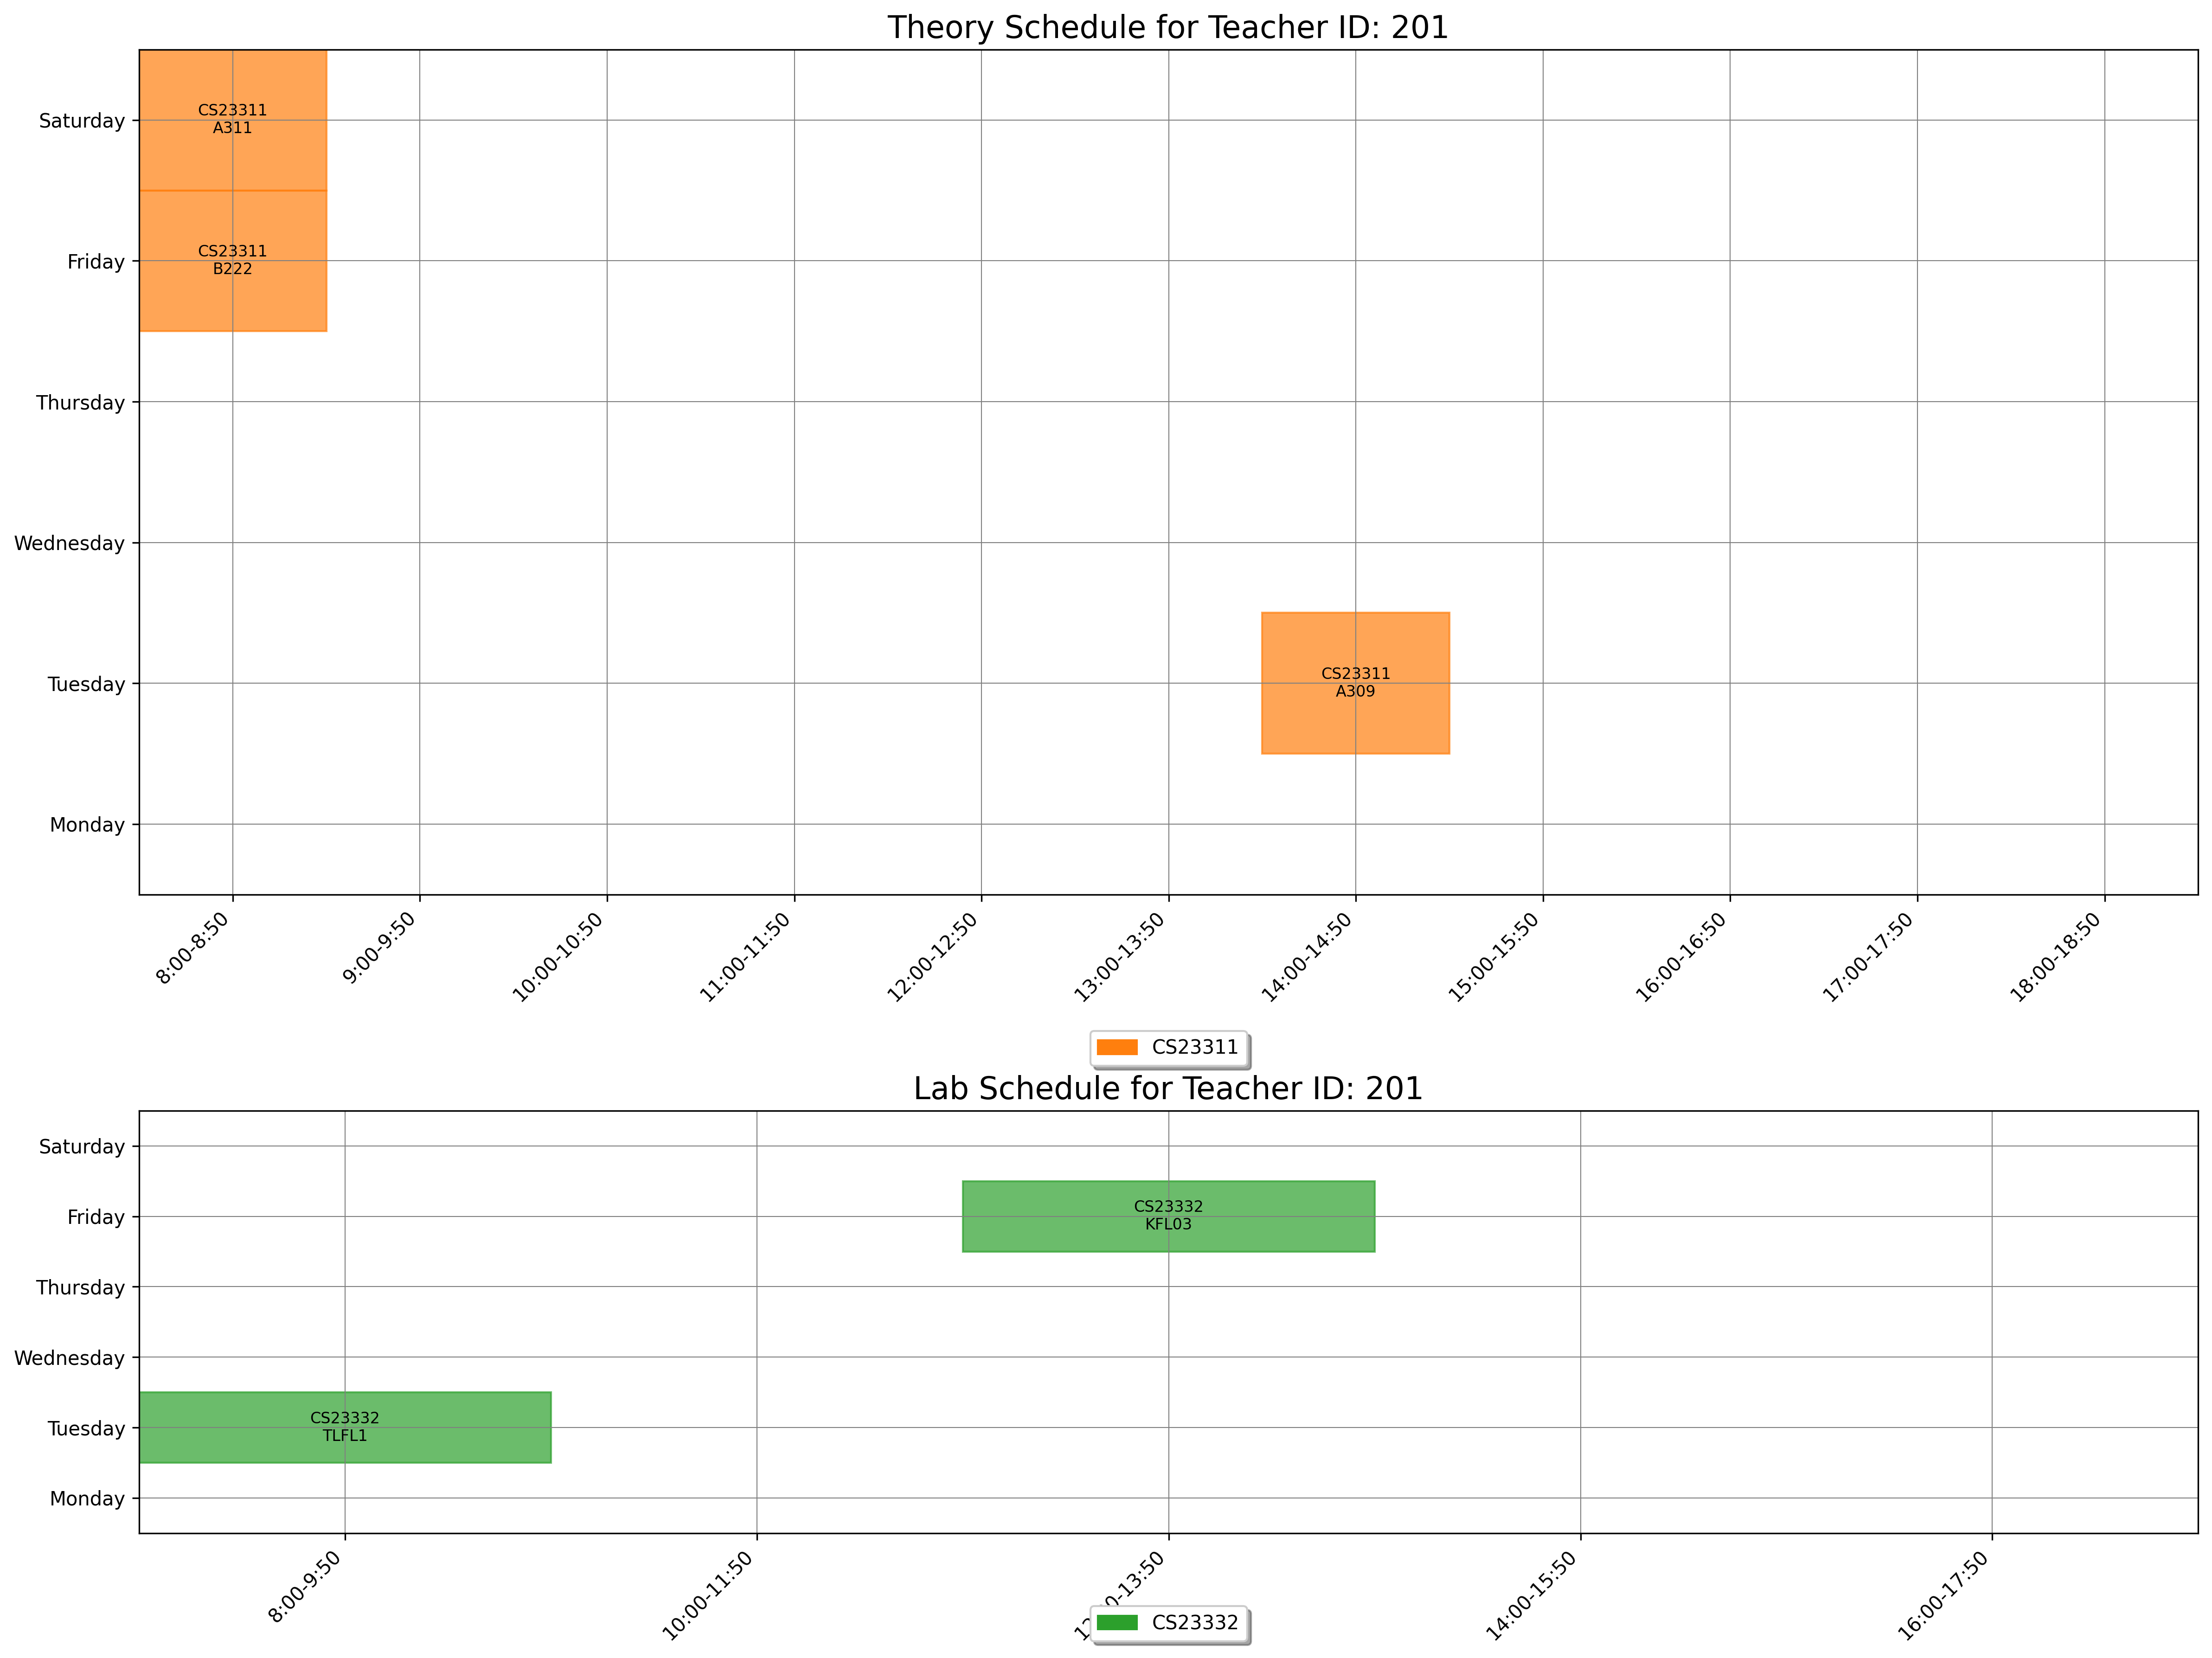

Data behind this chart, as committed beside it:
day, slot_type, slot_time, teacher_id, room_id, room_number, course_id, course_code, course_name
Tuesday, Theory, 14:00-14:50, 201, 20, A309, 1542, CS23311, Computer Architecture
Friday, Theory, 8:00-8:50, 201, 33, B222, 1542, CS23311, Computer Architecture
Saturday, Theory, 8:00-8:50, 201, 22, A311, 1542, CS23311, Computer Architecture
Tuesday, Lab, 8:00-9:50, 201, 174, TLFL1, 1544, CS23332, Database Management Systems
Friday, Lab, 12:00-13:50, 201, 168, KFL03, 1544, CS23332, Database Management Systems
